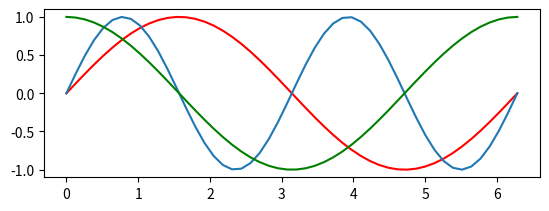

This chart was generated by the following Python code:
# 知乎 惊蛰 的专栏分享
import numpy as np
import seaborn
import matplotlib.pyplot as plt

x = np.linspace(0, 2 * np.pi, 50)
print(x)
plt.subplot(2, 1, 1)
plt.plot(x, np.sin(x), 'r', x, np.sin(2 * x))
plt.show()
plt.subplot(2, 1, 1)
plt.plot(x, np.cos(x), 'g')
plt.show()
